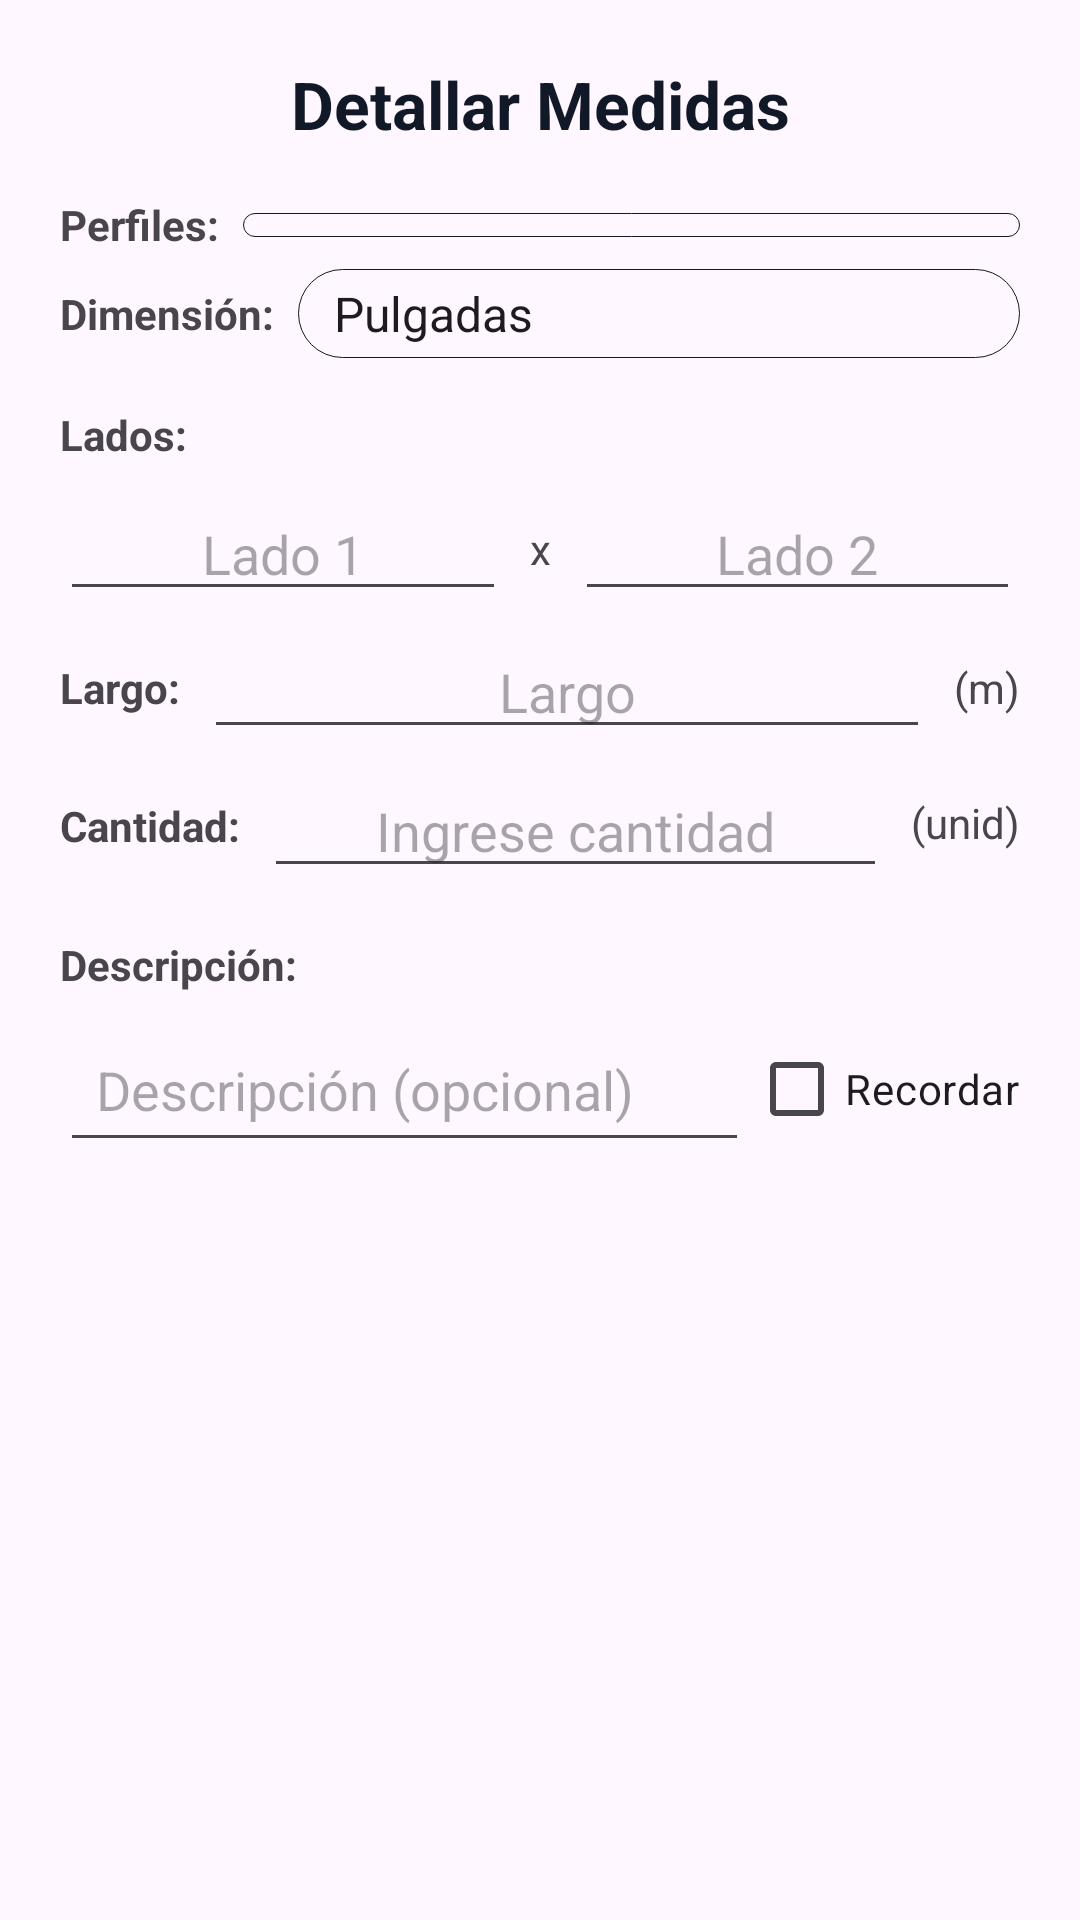

Reconstruct the res/layout file that produces this screen, plus the resources it refers to.
<!-- AndroidManifest.xml: application theme Theme.AppArend -->
<!-- res/layout/dialog_agregar_pieza.xml -->
<androidx.constraintlayout.widget.ConstraintLayout
    xmlns:android="http://schemas.android.com/apk/res/android"
    xmlns:app="http://schemas.android.com/apk/res-auto"
    xmlns:tools="http://schemas.android.com/tools"
    android:layout_width="match_parent"
    android:layout_height="wrap_content"
    android:padding="20dp">

    <TextView
        android:id="@+id/txtTitulo"
        android:layout_width="0dp"
        android:layout_height="wrap_content"
        android:text="Detallar Medidas"
        android:textSize="22sp"
        android:textStyle="bold"
        android:textColor="#111827"
        android:gravity="center"
        app:layout_constraintTop_toTopOf="parent"
        app:layout_constraintStart_toStartOf="parent"
        app:layout_constraintEnd_toEndOf="parent" />


    <TextView
        android:id="@+id/lblPerfiles"
        android:layout_width="wrap_content"
        android:layout_height="wrap_content"
        android:text="Perfiles:"
        android:textStyle="bold"
        app:layout_constraintTop_toBottomOf="@id/txtTitulo"
        app:layout_constraintStart_toStartOf="parent"
        android:layout_marginTop="16dp"/>

    <Spinner
        android:id="@+id/spinnerMaterial"
        android:layout_width="0dp"
        android:layout_height="wrap_content"
        android:background="@drawable/spinner_borde"
        app:layout_constraintTop_toTopOf="@id/lblPerfiles"
        app:layout_constraintBottom_toBottomOf="@id/lblPerfiles"
        app:layout_constraintStart_toEndOf="@id/lblPerfiles"
        app:layout_constraintEnd_toEndOf="parent"
        android:layout_marginStart="8dp"/>

    
    <TextView
        android:id="@+id/lblDimensiones"
        android:layout_width="wrap_content"
        android:layout_height="wrap_content"
        android:text="Dimensión:"
        android:textStyle="bold"
        app:layout_constraintTop_toBottomOf="@id/spinnerMaterial"
        app:layout_constraintStart_toStartOf="parent"
        android:layout_marginTop="16dp"/>

    <Spinner
        android:id="@+id/spinnerUnidades"
        android:layout_width="0dp"
        android:layout_height="wrap_content"
        android:background="@drawable/spinner_borde"
        android:entries="@array/unidades"
        app:layout_constraintTop_toTopOf="@id/lblDimensiones"
        app:layout_constraintBottom_toBottomOf="@id/lblDimensiones"
        app:layout_constraintStart_toEndOf="@id/lblDimensiones"
        app:layout_constraintEnd_toEndOf="parent"
        android:layout_marginStart="8dp"/>

    
    <TextView
        android:id="@+id/lblLado"
        android:layout_width="wrap_content"
        android:layout_height="wrap_content"
        android:text="Lados:"
        android:textStyle="bold"
        app:layout_constraintTop_toBottomOf="@id/spinnerUnidades"
        app:layout_constraintStart_toStartOf="parent"
        android:layout_marginTop="16dp"/>

    <EditText
        android:id="@+id/etAncho"
        android:layout_width="0dp"
        android:layout_height="wrap_content"
        android:hint="Lado 1"
        android:gravity="center"
        android:inputType="numberDecimal"
        android:drawableEnd="@drawable/ic_medir"
        app:layout_constraintTop_toBottomOf="@id/lblLado"
        app:layout_constraintStart_toStartOf="parent"
        app:layout_constraintEnd_toStartOf="@id/textX"
        android:layout_marginTop="8dp"/>

    <TextView
        android:id="@+id/textX"
        android:layout_width="wrap_content"
        android:layout_height="wrap_content"
        android:text="x"
        app:layout_constraintTop_toTopOf="@id/etAncho"
        app:layout_constraintBottom_toBottomOf="@id/etAncho"
        app:layout_constraintStart_toEndOf="@id/etAncho"
        app:layout_constraintEnd_toStartOf="@id/etAlto"
        android:layout_marginHorizontal="8dp"/>

    <EditText
        android:id="@+id/etAlto"
        android:layout_width="0dp"
        android:layout_height="wrap_content"
        android:hint="Lado 2"
        android:gravity="center"
        android:inputType="numberDecimal"
        android:drawableEnd="@drawable/ic_medir"
        app:layout_constraintTop_toTopOf="@id/etAncho"
        app:layout_constraintBottom_toBottomOf="@id/etAncho"
        app:layout_constraintStart_toEndOf="@id/textX"
        app:layout_constraintEnd_toEndOf="parent"/>

    
    <TextView
        android:id="@+id/lblLargo"
        android:layout_width="wrap_content"
        android:layout_height="wrap_content"
        android:text="Largo:"
        android:textStyle="bold"
        app:layout_constraintTop_toBottomOf="@id/etAncho"
        android:layout_marginTop="16dp"
        app:layout_constraintStart_toStartOf="parent"/>

    <EditText
        android:id="@+id/etLargo"
        android:layout_width="0dp"
        android:layout_height="wrap_content"
        android:layout_marginStart="8dp"
        android:drawableEnd="@drawable/ic_medir"
        android:gravity="center"
        android:hint="Largo"
        android:inputType="numberDecimal"
        app:layout_constraintTop_toTopOf="@id/lblLargo"
        app:layout_constraintBottom_toBottomOf="@id/lblLargo"
        app:layout_constraintStart_toEndOf="@id/lblLargo"
        app:layout_constraintEnd_toStartOf="@id/textViewM"/>

    <TextView
        android:id="@+id/textViewM"
        android:layout_width="wrap_content"
        android:layout_height="wrap_content"
        android:text="(m)"
        app:layout_constraintTop_toTopOf="@id/etLargo"
        app:layout_constraintBottom_toBottomOf="@id/etLargo"
        app:layout_constraintStart_toEndOf="@id/etLargo"
        app:layout_constraintEnd_toEndOf="parent"
        android:layout_marginStart="8dp"/>

    
    <TextView
        android:id="@+id/lblCantidad"
        android:layout_width="wrap_content"
        android:layout_height="wrap_content"
        android:layout_marginTop="16dp"
        android:text="Cantidad:"
        android:textStyle="bold"
        app:layout_constraintStart_toStartOf="parent"
        app:layout_constraintTop_toBottomOf="@id/etLargo" />

    <EditText
        android:id="@+id/etCantidad"
        android:layout_width="0dp"
        android:layout_height="wrap_content"
        android:layout_marginStart="8dp"
        android:layout_marginTop="16dp"
        android:layout_marginBottom="16dp"
        android:gravity="center"
        android:hint="Ingrese cantidad"
        android:inputType="number"
        app:layout_constraintBottom_toBottomOf="@id/lblCantidad"
        app:layout_constraintEnd_toStartOf="@id/textView2"
        app:layout_constraintStart_toEndOf="@id/lblCantidad"
        app:layout_constraintTop_toTopOf="@id/lblCantidad" />

    <TextView
        android:id="@+id/textView2"
        android:layout_width="wrap_content"
        android:layout_height="0dp"
        android:layout_marginStart="8dp"
        android:paddingTop="10dp"
        android:text="(unid)"
        app:layout_constraintBottom_toBottomOf="@id/etCantidad"
        app:layout_constraintEnd_toEndOf="parent"
        app:layout_constraintStart_toEndOf="@id/etCantidad"
        app:layout_constraintTop_toTopOf="@id/etCantidad" />

    
    <TextView
        android:id="@+id/lblDescripcion"
        android:layout_width="wrap_content"
        android:layout_height="wrap_content"
        android:text="Descripción:"
        android:textStyle="bold"
        app:layout_constraintTop_toBottomOf="@id/etCantidad"
        app:layout_constraintStart_toStartOf="parent"
        android:layout_marginTop="16dp"/>

    <EditText
        android:id="@+id/etDescripcionPieza"
        android:layout_width="0dp"
        android:layout_height="wrap_content"
        android:layout_marginTop="8dp"
        android:hint="Descripción (opcional)"
        android:padding="12dp"
        android:inputType="textCapSentences"
        app:layout_constraintEnd_toStartOf="@+id/cbRecordar"
        app:layout_constraintStart_toStartOf="parent"
        app:layout_constraintTop_toBottomOf="@id/lblDescripcion" />

    

    <CheckBox
        android:id="@+id/cbRecordar"
        android:layout_width="wrap_content"
        android:layout_height="wrap_content"
        android:text="Recordar"
        app:layout_constraintBottom_toBottomOf="@+id/etDescripcionPieza"
        app:layout_constraintEnd_toEndOf="parent"
        app:layout_constraintTop_toTopOf="@+id/etDescripcionPieza" />

    

</androidx.constraintlayout.widget.ConstraintLayout>
<!-- resources referenced by this layout -->
<resources>
  <string-array name="unidades">
          <item>Pulgadas</item>
          <item>Centimetros</item>
          <item>Milimetros</item>
          <item>Metros</item>
      </string-array>
  <!-- drawable spinner_borde (drawable) -->
  <?xml version="1.0" encoding="utf-8"?>
  <shape xmlns:android="http://schemas.android.com/apk/res/android"
      android:shape="rectangle">
  
  
      <stroke android:width="0.1dp" android:color="#111827"/>
      <corners android:radius="18dp"/>
      <padding android:left="4dp" android:top="4dp" android:right="4dp" android:bottom="4dp"/>
  </shape>
  <style name="Theme.AppArend" parent="Base.Theme.AppArend" />
  <style name="Base.Theme.AppArend" parent="Theme.Material3.DayNight.NoActionBar">
          
          
          <item name="colorPrimary">@color/black</item>
          <item name="colorSecondary">@color/black</item>
      </style>
  <color name="black">#FF000000</color>
</resources>
